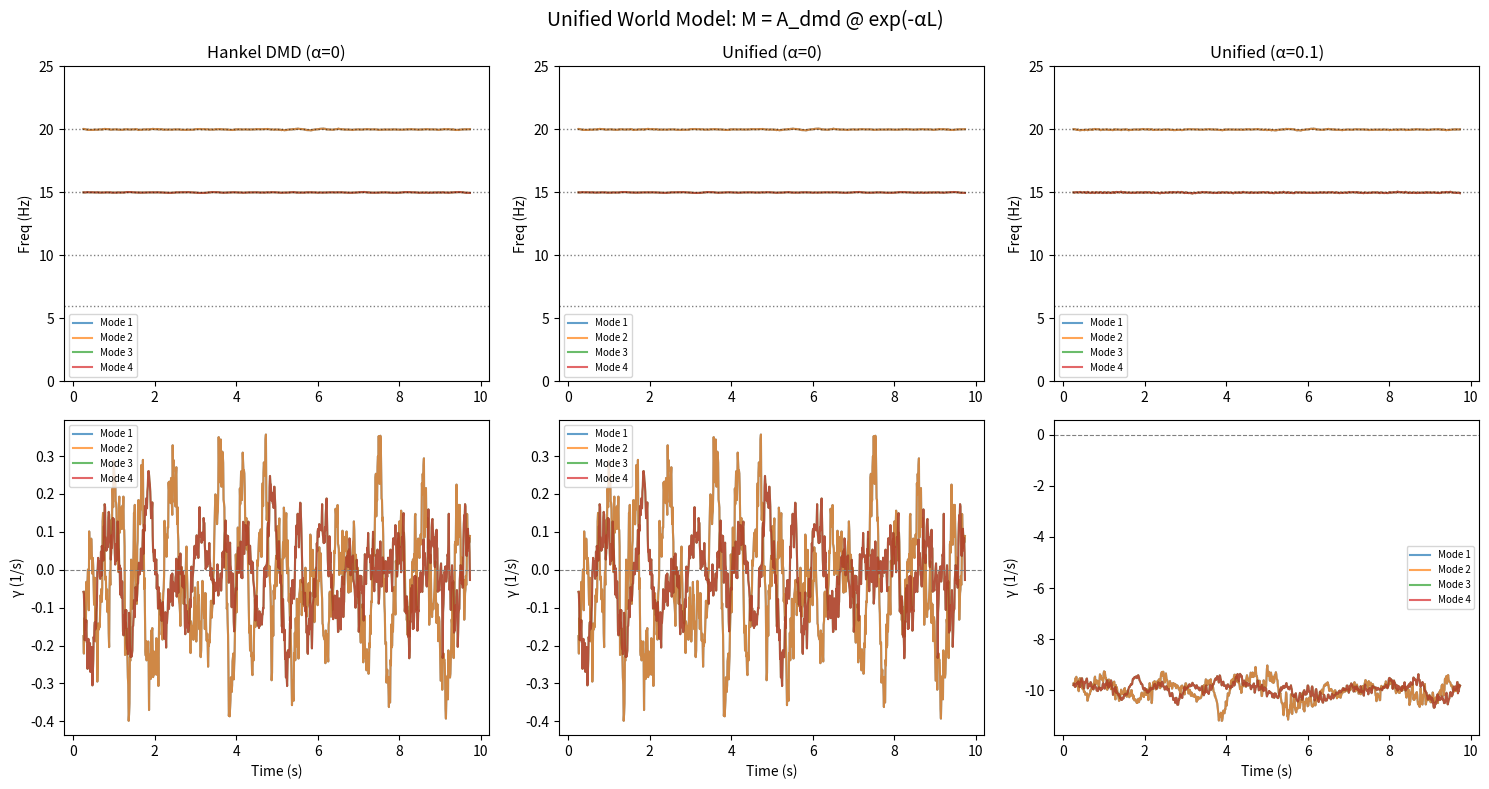

Write Python code to recreate this figure.
"""统一世界模型 - 精简版

第一性原理核心：
    M_unified = A_dmd @ exp(-α·L)
                ↑         ↑
            时间动力学   图上热核扩散
    
    - A_dmd: 从 Hankel DMD 提取的时间演化算子
    - exp(-αL): 图上的热核，描述信息在图上如何扩散
    - α: 可学习的扩散时间参数
"""

import numpy as np
from scipy.linalg import expm
import matplotlib.pyplot as plt
from typing import Tuple, List, Dict
from dataclasses import dataclass, field

np.set_printoptions(precision=6, suppress=True)


# =============================================================================
# 基础工具
# =============================================================================

def hermitian_part(A: np.ndarray) -> np.ndarray:
    """提取 Hermitian 部分"""
    return (A + A.conj().T) / 2


def generate_signals(T: float, dt: float) -> Tuple[np.ndarray, np.ndarray]:
    """生成测试信号: 10Hz, 15Hz, 20Hz, 5-7Hz chirp"""
    np.random.seed(42)
    t = np.arange(0, T, dt)
    noise = 0.05
    
    X1 = 1.0 * np.sin(2 * np.pi * 10 * t) + noise * np.random.randn(len(t))
    X2 = 0.5 * np.sin(2 * np.pi * 20 * t + np.pi/4) + noise * np.random.randn(len(t))
    X3 = 0.8 * np.sin(2 * np.pi * 15 * t + np.pi/2) + noise * np.random.randn(len(t))
    
    f0, f1 = 5, 7
    phase = 2 * np.pi * (f0 * t + (f1 - f0) / (2 * T) * t**2)
    X4 = 0.3 * np.sin(phase) + noise * np.random.randn(len(t))
    
    return np.column_stack([X1, X2, X3, X4]), t


# =============================================================================
# 核心：Hankel DMD
# =============================================================================

def build_hankel(X: np.ndarray, delay: int) -> np.ndarray:
    """构建多变量 Hankel 矩阵 [delay*N, cols]"""
    W, N = X.shape
    cols = W - delay + 1
    H = np.zeros((delay * N, cols))
    for i in range(delay):
        H[i*N:(i+1)*N, :] = X[i:i+cols, :].T
    return H


def hankel_dmd(X: np.ndarray, k_modes: int, dt: float, delay: int = None):
    """
    Hankel DMD - 提取时间动力学
    
    返回:
        A_dmd: DMD 算子
        lambdas: 特征值
        Phi: 特征向量
        freqs: 频率 (Hz)
        growths: 增长率
    """
    W, N = X.shape
    if delay is None:
        delay = min(W // 3, 15)
        delay = max(delay, 5)
    
    H = build_hankel(X, delay)
    X_past, X_future = H[:, :-1], H[:, 1:]
    
    U, S, Vh = np.linalg.svd(X_past, full_matrices=False)
    
    # 自适应秩: 99% 能量
    energy = np.cumsum(S**2) / np.sum(S**2)
    r = np.searchsorted(energy, 0.99) + 1
    r = max(r, k_modes)
    r = min(r, len(S))
    
    U_r, S_r, Vh_r = U[:, :r], S[:r], Vh[:r, :]
    
    # DMD 算子
    A_dmd = U_r.T @ X_future @ Vh_r.T @ np.diag(1.0 / S_r)
    
    # 特征分解
    lambdas, W_eig = np.linalg.eig(A_dmd)
    
    # 频率和增长率
    freqs = np.abs(np.angle(lambdas)) / (2 * np.pi * dt)
    growths = np.log(np.abs(lambdas) + 1e-10) / dt
    
    # 按频率排序
    idx = np.argsort(freqs)[::-1]
    lambdas = lambdas[idx][:k_modes]
    freqs = freqs[idx][:k_modes]
    growths = growths[idx][:k_modes]
    Phi = U_r @ W_eig[:, idx][:, :k_modes]
    
    return A_dmd, lambdas, Phi, freqs, growths


# =============================================================================
# 核心：图拉普拉斯
# =============================================================================

def build_graph_laplacian(X: np.ndarray) -> Tuple[np.ndarray, np.ndarray, np.ndarray]:
    """
    从数据构建归一化图拉普拉斯
    
    返回:
        L: 归一化拉普拉斯
        lambda_L: 图频率 (特征值)
        U_L: 图傅里叶基 (特征向量)
    """
    N = X.shape[1]
    C = np.cov(X.T)
    A = np.abs(C)
    np.fill_diagonal(A, 0)
    
    D = np.diag(A.sum(axis=1) + 1e-10)
    D_inv_sqrt = np.diag(1.0 / np.sqrt(np.diag(D)))
    L = np.eye(N) - D_inv_sqrt @ A @ D_inv_sqrt
    
    # 特征分解
    lambda_L, U_L = np.linalg.eigh(L)
    
    return L, lambda_L, U_L


# =============================================================================
# 核心：统一世界模型 M = A_dmd @ exp(-αL)
# =============================================================================

def unified_world_model(
    X: np.ndarray,
    k_modes: int,
    dt: float,
    alpha: float = 0.0,
    delay: int = None
) -> Dict:
    """
    统一世界模型
    
    第一性原理：
        M = A_dmd @ exp(-α·L)
        
        - A_dmd: 时间动力学算子 (来自 Hankel DMD)
        - exp(-αL): 图上热核 (信息在图上如何扩散)
        - α = 0: 纯 DMD (无图影响)
        - α > 0: 图参与动力学
    
    返回包含所有结果的字典
    """
    W, N = X.shape
    if delay is None:
        delay = min(W // 3, 15)
        delay = max(delay, 5)
    
    # 1. 构建图拉普拉斯
    L, lambda_L, U_L = build_graph_laplacian(X)
    
    # 2. 在图傅里叶域做 Hankel DMD
    X_gft = X @ U_L  # 图傅里叶变换
    H = build_hankel(X_gft, delay)
    d = H.shape[0]
    
    X_past, X_future = H[:, :-1], H[:, 1:]
    U, S, Vh = np.linalg.svd(X_past, full_matrices=False)
    
    energy = np.cumsum(S**2) / np.sum(S**2)
    r = np.searchsorted(energy, 0.99) + 1
    r = max(r, k_modes)
    r = min(r, len(S))
    
    U_r, S_r, Vh_r = U[:, :r], S[:r], Vh[:r, :]
    A_gft = U_r.T @ X_future @ Vh_r.T @ np.diag(1.0 / S_r)
    
    # 3. 图热核约束
    if alpha > 0:
        # 扩展图频率到 Hankel 空间
        lambda_extended = np.tile(lambda_L, delay)
        Lambda_hankel = np.diag(lambda_extended)
        Lambda_r = U_r.T @ Lambda_hankel @ U_r
        
        # 热核: exp(-α·Λ)
        heat_kernel = expm(-alpha * Lambda_r)
        A_unified = A_gft @ heat_kernel
    else:
        A_unified = A_gft
    
    # 4. 特征分解
    lambdas, W_eig = np.linalg.eig(A_unified)
    
    freqs = np.abs(np.angle(lambdas)) / (2 * np.pi * dt)
    growths = np.log(np.abs(lambdas) + 1e-10) / dt
    
    # 按频率排序
    idx = np.argsort(freqs)[::-1]
    lambdas = lambdas[idx][:k_modes]
    freqs = freqs[idx][:k_modes]
    growths = growths[idx][:k_modes]
    Phi = U_r @ W_eig[:, idx][:, :k_modes]
    
    # 5. 度规 g = Φ^H Φ
    g = Phi.conj().T @ Phi
    g = hermitian_part(g)
    eigvals_g = np.linalg.eigvalsh(g)
    if np.min(eigvals_g) < 1e-10:
        g = g + (1e-6 - np.min(eigvals_g)) * np.eye(k_modes)
    
    return {
        'A_unified': A_unified,
        'lambdas': lambdas,
        'Phi': Phi,
        'freqs': freqs,
        'growths': growths,
        'g': g,
        'L': L,
        'lambda_L': lambda_L,
        'U_L': U_L,
        'alpha': alpha
    }


# =============================================================================
# 结果收集
# =============================================================================

@dataclass
class Results:
    """结果收集器"""
    times: List[float] = field(default_factory=list)
    freqs: List[np.ndarray] = field(default_factory=list)
    growths: List[np.ndarray] = field(default_factory=list)
    g_cond: List[float] = field(default_factory=list)
    
    def add(self, t, freqs, growths, g):
        self.times.append(t)
        self.freqs.append(freqs)
        self.growths.append(growths)
        eigvals = np.linalg.eigvalsh(g)
        self.g_cond.append(np.max(eigvals) / (np.min(eigvals) + 1e-10))


def run_experiment(
    method: str,
    T: float = 10.0,
    dt: float = 0.01,
    window_s: float = 0.5,
    k_modes: int = 4,
    alpha: float = 0.0
) -> Results:
    """运行实验"""
    X, t = generate_signals(T, dt)
    window = int(window_s / dt)
    
    results = Results()
    
    for i in range(len(t) - window):
        X_win = X[i:i+window]
        t_mid = t[i + window // 2]
        
        if method == 'hankel_dmd':
            _, lambdas, Phi, freqs, growths = hankel_dmd(X_win, k_modes, dt)
            g = Phi.conj().T @ Phi
            g = hermitian_part(g)
        else:
            res = unified_world_model(X_win, k_modes, dt, alpha=alpha)
            freqs, growths, g = res['freqs'], res['growths'], res['g']
        
        results.add(t_mid, freqs, growths, g)
    
    return results


# =============================================================================
# 主程序
# =============================================================================

if __name__ == "__main__":
    print("="*60)
    print("统一世界模型 - 第一性原理")
    print("")
    print("核心公式: M = A_dmd @ exp(-α·L)")
    print("  - A_dmd: 时间动力学 (Hankel DMD)")
    print("  - exp(-αL): 图上热核 (空间扩散)")
    print("  - α: 可学习的扩散时间")
    print("="*60)
    
    true_freqs = [10, 15, 20, 6]
    
    # 实验 1: 纯 Hankel DMD (α=0)
    print("\n[1] Hankel DMD (基线)...")
    res_dmd = run_experiment('hankel_dmd', k_modes=4)
    
    # 实验 2: 统一模型 α=0 (应该和DMD一样)
    print("[2] 统一模型 α=0 (应该≈DMD)...")
    res_u0 = run_experiment('unified', k_modes=4, alpha=0.0)
    
    # 实验 3: 统一模型 α=0.1
    print("[3] 统一模型 α=0.1 (图参与)...")
    res_u1 = run_experiment('unified', k_modes=4, alpha=0.1)
    
    # 可视化
    fig, axes = plt.subplots(2, 3, figsize=(15, 8))
    fig.suptitle('Unified World Model: M = A_dmd @ exp(-αL)', fontsize=14)
    
    methods = [
        ('Hankel DMD (α=0)', res_dmd),
        ('Unified (α=0)', res_u0),
        ('Unified (α=0.1)', res_u1)
    ]
    
    for col, (name, res) in enumerate(methods):
        t = res.times
        
        # 频率
        ax = axes[0, col]
        freqs_arr = np.array(res.freqs)
        for k in range(min(4, freqs_arr.shape[1])):
            ax.plot(t, freqs_arr[:, k], label=f'Mode {k+1}', alpha=0.7)
        for f in true_freqs:
            ax.axhline(f, color='k', ls=':', lw=1, alpha=0.5)
        ax.set_ylabel('Freq (Hz)')
        ax.set_title(name)
        ax.legend(fontsize=7)
        ax.set_ylim([0, 25])
        
        # 增长率
        ax = axes[1, col]
        growths_arr = np.array(res.growths)
        for k in range(min(4, growths_arr.shape[1])):
            ax.plot(t, growths_arr[:, k], label=f'Mode {k+1}', alpha=0.7)
        ax.axhline(0, color='gray', ls='--', lw=0.8)
        ax.set_ylabel('γ (1/s)')
        ax.set_xlabel('Time (s)')
        ax.legend(fontsize=7)
    
    plt.tight_layout()
    
    # 统计
    print("\n" + "="*60)
    print("结果统计")
    print("="*60)
    
    for name, res in methods:
        freqs_arr = np.array(res.freqs)
        print(f"\n{name}:")
        for k in range(min(4, freqs_arr.shape[1])):
            print(f"  Mode {k+1}: {np.mean(freqs_arr[:, k]):.2f} ± {np.std(freqs_arr[:, k]):.2f} Hz")
    
    print(f"\n真实频率: {true_freqs} Hz")
    
    plt.show()
